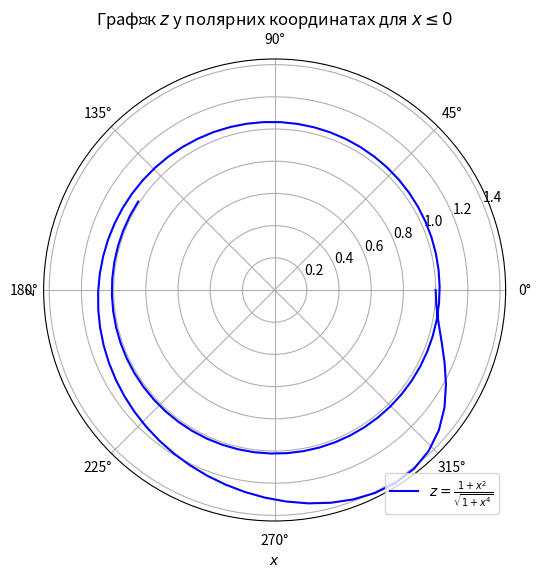
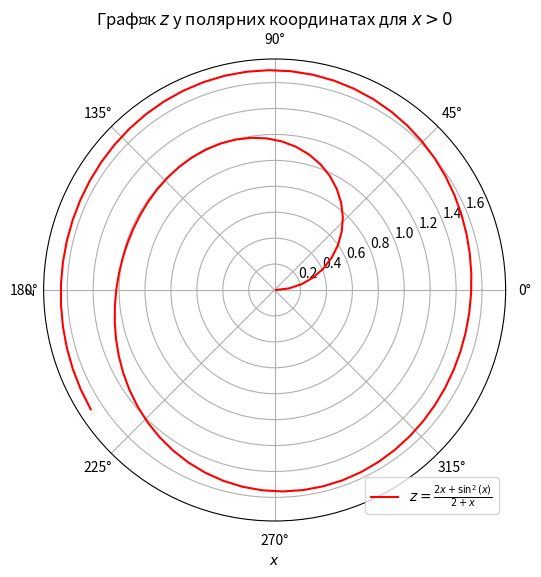

These charts were generated, in order, by the following Python code:
import numpy as np
import matplotlib.pyplot as plt

# Визначення функцій
def z_negative(x):
    return (1 + x**2) / np.sqrt(1 + x**4)

def z_positive(x):
    return (2 * x + np.sin(x)**2) / (2 + x)

# Задання значень для x
x_negative = np.linspace(-10, 0, 100)
x_positive = np.linspace(0.01, 10, 100)

# Обчислення значень z для кожного діапазону x
z_neg_values = z_negative(x_negative)
z_pos_values = z_positive(x_positive)

# Побудова графіка для зони x <= 0
plt.figure(figsize=(8, 6))
plt.polar(x_negative, z_neg_values, label=r'$z = \frac{{1 + x^2}}{{\sqrt{1 + x^4}}}$', color='blue')
plt.title('Графік $z$ у полярних координатах для $x \leq 0$')
plt.legend(loc='lower right')
plt.grid(True)
plt.xlabel('$x$')
plt.ylabel('$z$')
plt.show()

# Побудова графіка для зони x > 0
plt.figure(figsize=(8, 6))
plt.polar(x_positive, z_pos_values, label=r'$z = \frac{{2x + \sin^2(x)}}{{2 + x}}$', color='red')
plt.title('Графік $z$ у полярних координатах для $x > 0$')
plt.legend(loc='lower right')
plt.grid(True)
plt.xlabel('$x$')
plt.ylabel('$z$')
plt.show()
